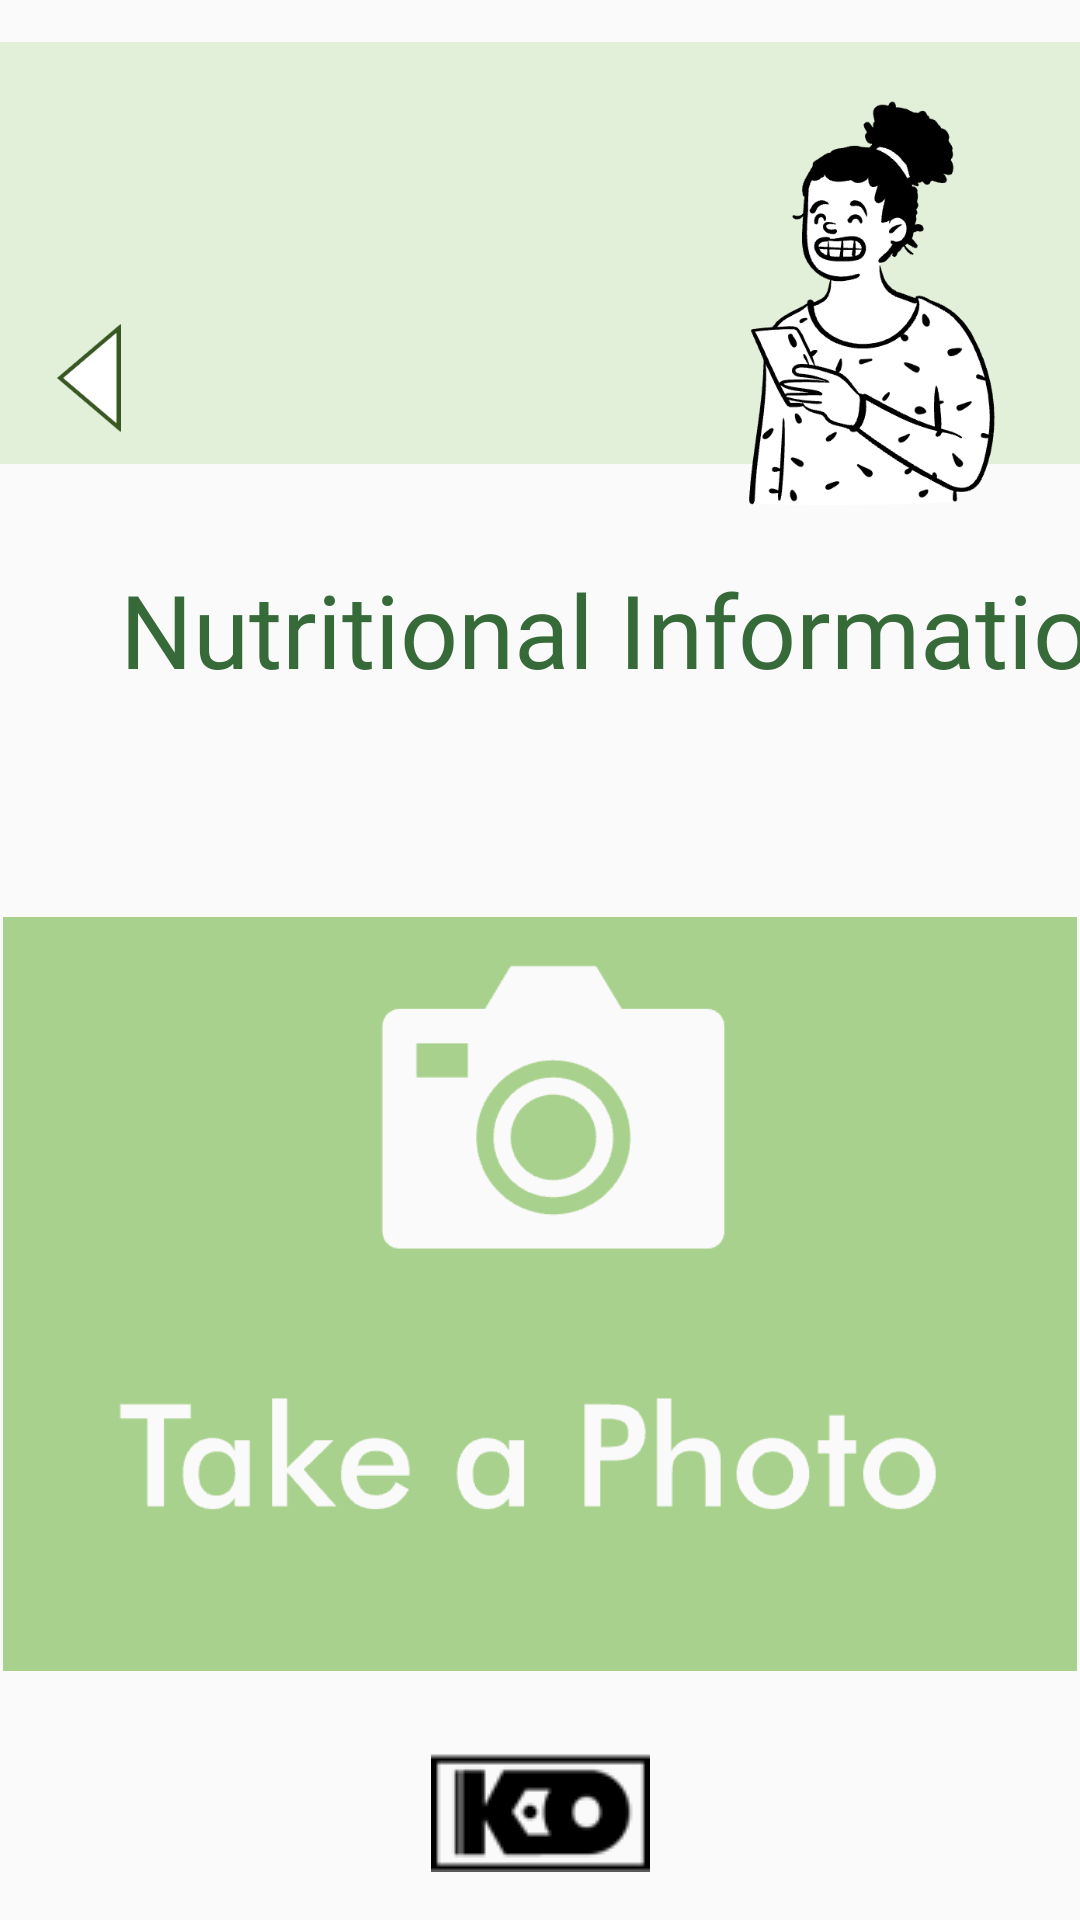

Produce the Android XML layout that renders to this screen, including the resource entries it uses.
<!-- AndroidManifest.xml: application theme Theme.Food_Vision -->
<!-- res/layout/inquirypage.xml -->
<?xml version="1.0" encoding="utf-8"?>
<androidx.constraintlayout.widget.ConstraintLayout xmlns:android="http://schemas.android.com/apk/res/android"
    xmlns:app="http://schemas.android.com/apk/res-auto"
    xmlns:tools="http://schemas.android.com/tools"
    android:layout_width="match_parent"
    android:layout_height="match_parent">

    <TextView
        android:id="@+id/textView16"
        android:layout_width="wrap_content"
        android:layout_height="wrap_content"
        android:layout_marginStart="40dp"
        android:fontFamily="@font/font1"
        android:text="Nutritional Information"
        android:textColor="#376A39"
        android:textSize="34sp"
        app:layout_constraintStart_toStartOf="parent"
        app:layout_constraintTop_toBottomOf="@+id/imageView14" />

    <ImageView
        android:id="@+id/imageView16"
        android:layout_width="wrap_content"
        android:layout_height="wrap_content"
        android:layout_marginBottom="16dp"
        app:layout_constraintBottom_toBottomOf="parent"
        app:layout_constraintEnd_toEndOf="parent"
        app:layout_constraintStart_toStartOf="parent"
        app:srcCompat="@drawable/kwatrologo" />

    <ImageButton
        android:id="@+id/photoButton"
        android:layout_width="358dp"
        android:layout_height="310dp"
        android:layout_marginTop="44dp"
        android:background="@null"
        android:scaleType="fitCenter"
        app:layout_constraintBottom_toTopOf="@+id/imageView16"
        app:layout_constraintEnd_toEndOf="parent"
        app:layout_constraintHorizontal_bias="0.49"
        app:layout_constraintStart_toStartOf="parent"
        app:layout_constraintTop_toBottomOf="@+id/textView16"
        app:layout_constraintVertical_bias="0.105"
        app:srcCompat="@drawable/photo" />

    <ImageView
        android:id="@+id/imageView14"
        android:layout_width="wrap_content"
        android:layout_height="187dp"
        app:layout_constraintEnd_toEndOf="parent"
        app:layout_constraintStart_toStartOf="parent"
        app:layout_constraintTop_toTopOf="parent"
        app:srcCompat="@drawable/inquiry" />

    <ImageView
        android:id="@+id/photoBack"
        android:layout_width="27dp"
        android:layout_height="36dp"
        android:layout_marginStart="16dp"
        android:layout_marginTop="108dp"
        app:layout_constraintStart_toStartOf="parent"
        app:layout_constraintTop_toTopOf="parent"
        app:srcCompat="@drawable/back" />

    <androidx.constraintlayout.widget.Group
        android:id="@+id/group7"
        android:layout_width="wrap_content"
        android:layout_height="wrap_content"
        app:constraint_referenced_ids="imageView14,photoBack" />
</androidx.constraintlayout.widget.ConstraintLayout>
<!-- resources referenced by this layout -->
<resources>
  <!-- drawable back: png bitmap (drawable-v24, 1945 bytes) -->
  <!-- drawable inquiry: png bitmap (drawable-v24, 14845 bytes) -->
  <!-- drawable kwatrologo: png bitmap (drawable-v24, 1507 bytes) -->
  <!-- drawable photo: png bitmap (drawable-v24, 7825 bytes) -->
  <style name="Theme.Food_Vision" parent="Theme.AppCompat.Light.NoActionBar">
          
          <item name="colorPrimary">@color/purple_500</item>
          <item name="colorPrimaryVariant">@color/purple_700</item>
          <item name="colorOnPrimary">@color/white</item>
          
          <item name="colorSecondary">@color/teal_200</item>
          <item name="colorSecondaryVariant">@color/teal_700</item>
          <item name="colorOnSecondary">@color/black</item>
          
          <item name="android:statusBarColor" tools:targetApi="l">?attr/colorPrimaryVariant</item>
          
      </style>
  <color name="purple_500">#FF6200EE</color>
  <color name="purple_700">#FF3700B3</color>
  <color name="white">#FFFFFFFF</color>
  <color name="teal_200">#FF03DAC5</color>
  <color name="teal_700">#FF018786</color>
  <color name="black">#FF000000</color>
</resources>
